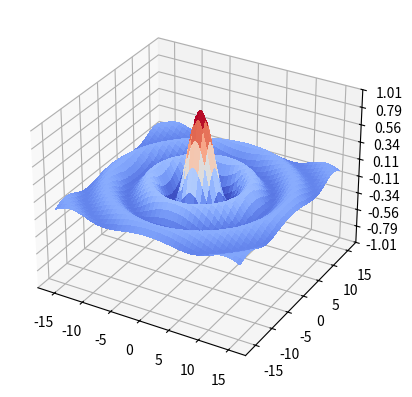

Python code for this plot:
# %%
import matplotlib.pyplot as plt
import numpy as np

from matplotlib import cm
from matplotlib.ticker import LinearLocator

fig, ax = plt.subplots(subplot_kw={"projection": "3d"})

# Make data.
rg=np.pi*5
X = np.arange(-rg, rg, 0.25)
Y = np.arange(-rg, rg, 0.25)
X, Y = np.meshgrid(X, Y)
R = np.sqrt(X**2 + Y**2)

Z=np.empty_like(R)
Z[R==0]=1
nz=R!=0
Z[nz] = np.sin(R)[nz] / R[nz]


# Plot the surface.
surf = ax.plot_surface(X, Y, Z, cmap=cm.coolwarm,
                       linewidth=0, antialiased=False)

# Customize the z axis.
ax.set_zlim(-1.01, 1.01)
ax.zaxis.set_major_locator(LinearLocator(10))
# A StrMethodFormatter is used automatically
ax.zaxis.set_major_formatter('{x:.02f}')

# Add a color bar which maps values to colors.
plt.show()

# %%

print("wha")
# %%


# %%
